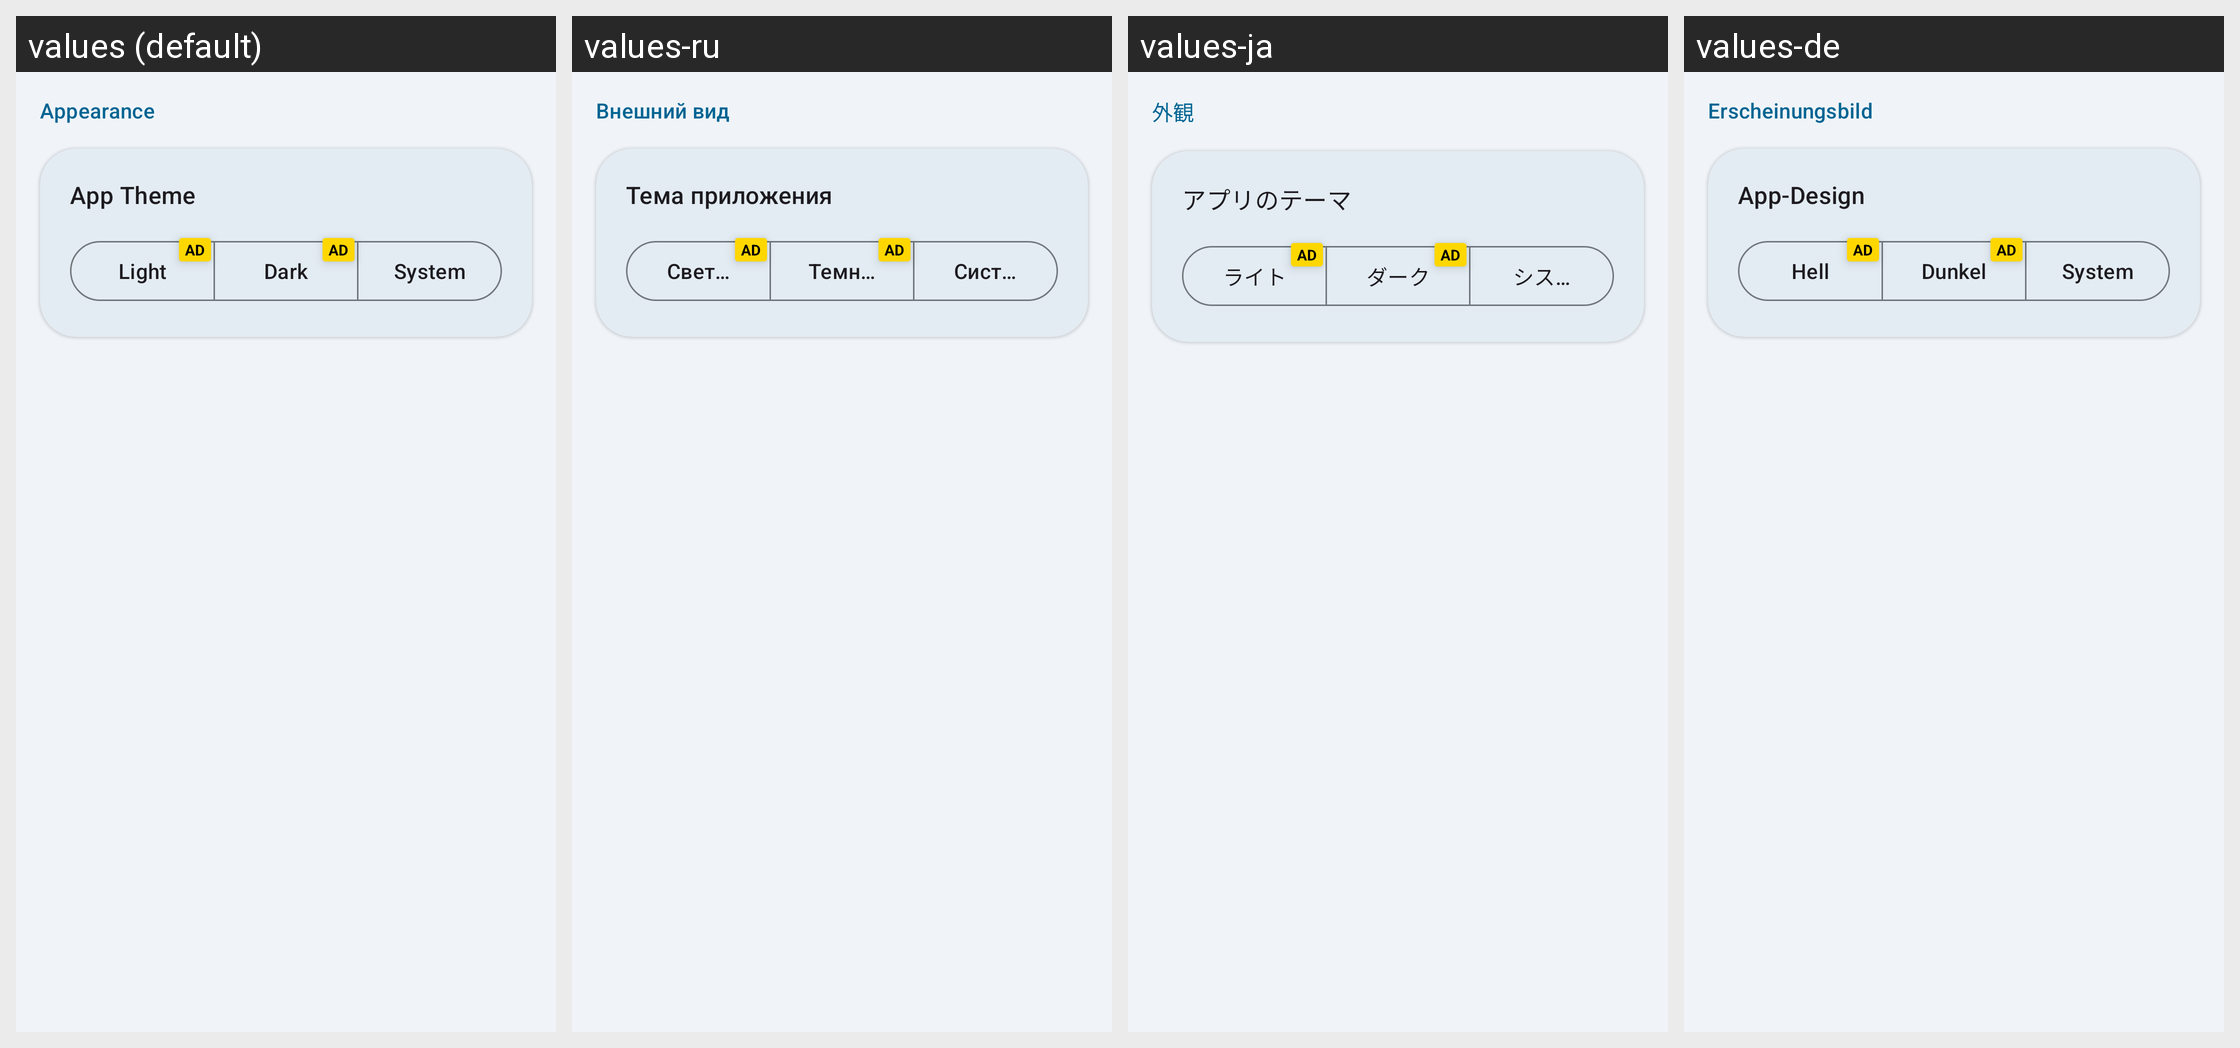

This grid shows one Android layout under several languages. Give, for every string resource on the screen, its name, the default text and each shown locale's text.
Android screen res/layout/layout_settings_appearance.xml rendered under 4 locales, left to right: values (default), values-ru, values-ja, values-de. Device: Nexus 5 (rendered at 1080×1920; each locale shown at half size, 540×960, under a caption strip naming it); theme Theme.MedicationWizard.
Other locales in the repository, not shown: values-ar, values-es, values-fr, values-he, values-hi, values-in, values-iw, values-ko, values-pt-rBR.
Strings drawn on this screen, with the default value and each locale's value (text and hints the layout hard-codes, and strings that could not be matched under every locale, appear in the picture but are not listed):

settings_category_appearance
  values: Appearance
  values-ru: Внешний вид
  values-ja: 外観
  values-de: Erscheinungsbild

settings_theme_title
  values: App Theme
  values-ru: Тема приложения
  values-ja: アプリのテーマ
  values-de: App-Design

theme_light
  values: Light
  values-ru: Светлая
  values-ja: ライト
  values-de: Hell

theme_dark
  values: Dark
  values-ru: Темная
  values-ja: ダーク
  values-de: Dunkel

theme_system
  values: System
  values-ru: Системная
  values-ja: システム設定
  values-de: System
